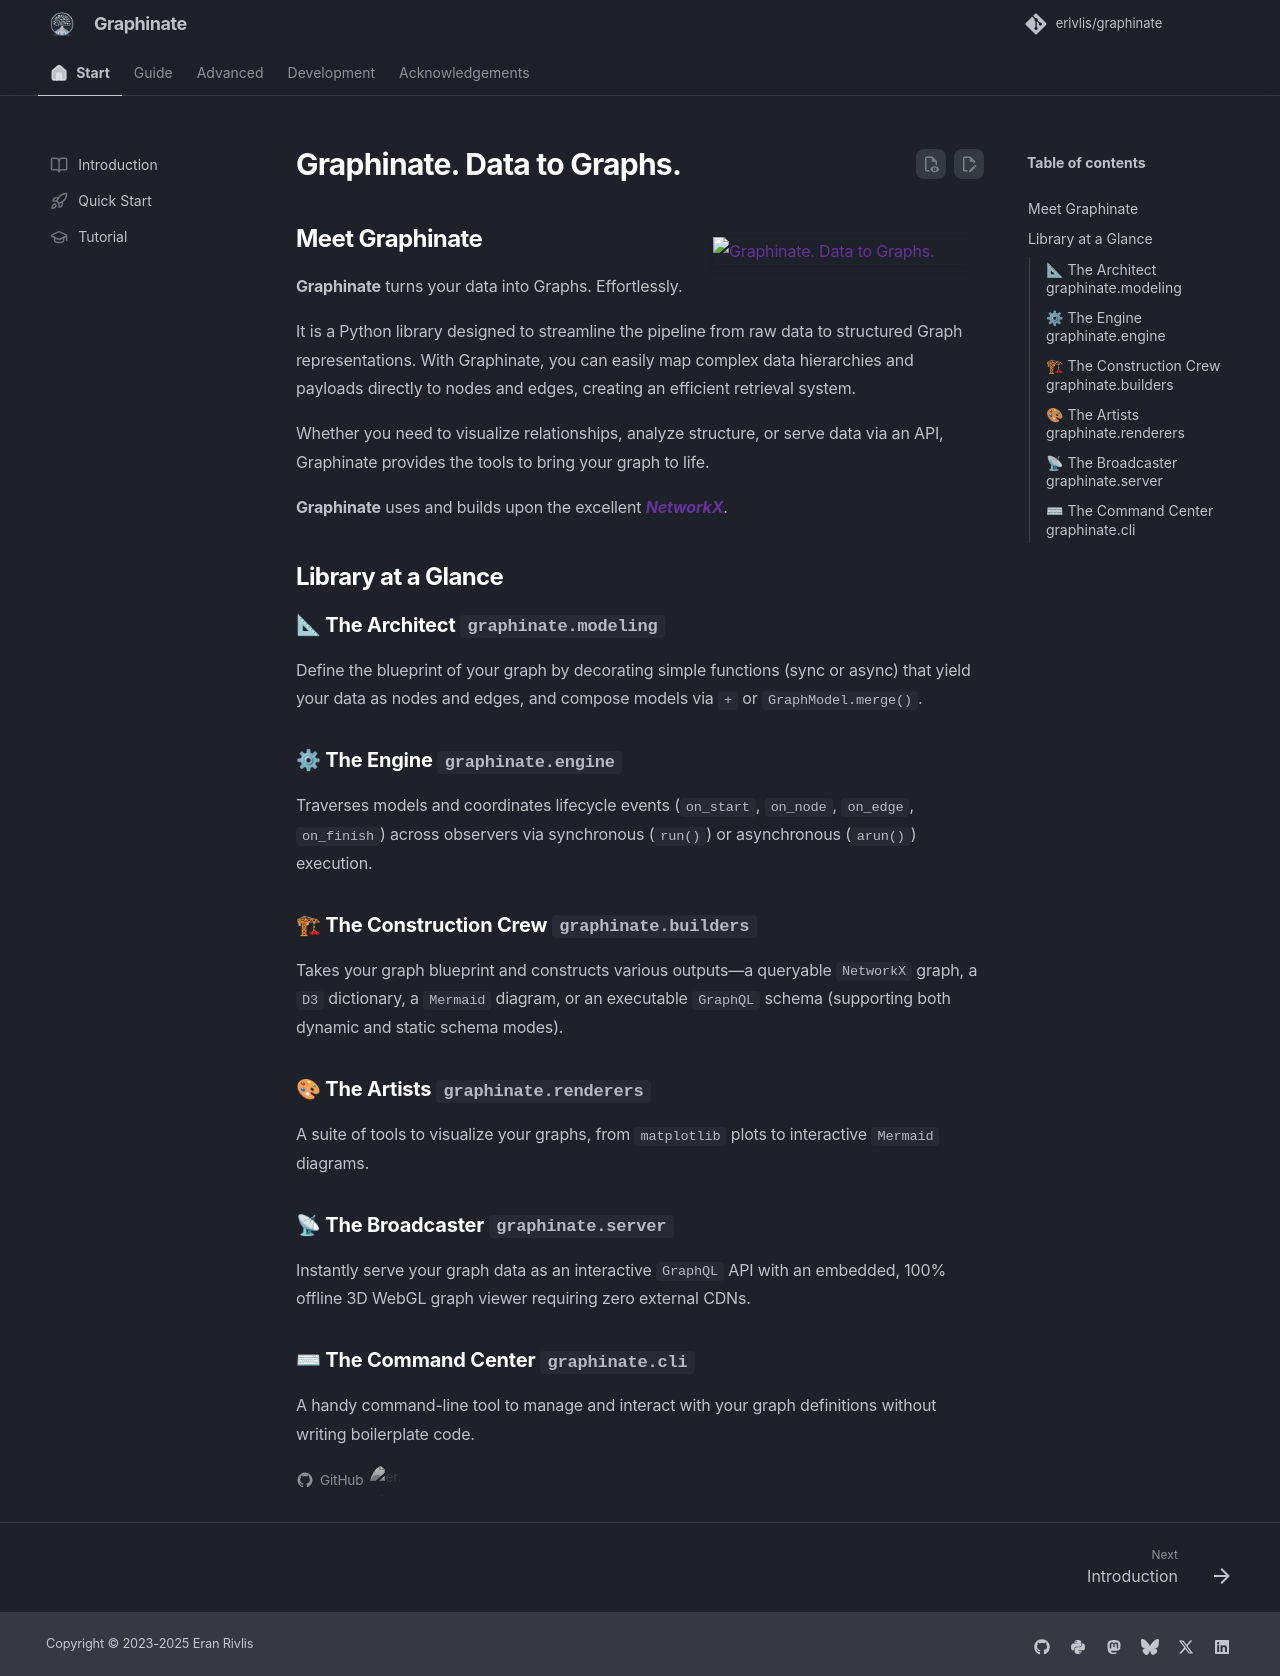

repository: erivlis/graphinate · page: index.html · generator: mkdocs

---
title: Home
icon: lucide/home
---
# Graphinate. Data to Graphs.

<img style="width: 256px; float: right; margin: 15px 15px 15px 15px; box-shadow: 0 4px 8px rgba(0,0,0,0.1);"
     src="https://github.com/erivlis/graphinate/assets/9897520/dae41f9f-69e5-4eb5-a488-87ce7f51fa32"
     loading="lazy"
     alt="Graphinate. Data to Graphs.">

## Meet Graphinate

**Graphinate** turns your data into Graphs. Effortlessly.

It is a Python library designed to streamline the pipeline from raw data to structured Graph representations. With Graphinate, you can easily map complex data hierarchies and payloads directly to nodes and edges, creating an efficient retrieval system.

Whether you need to visualize relationships, analyze structure, or serve data via an API, Graphinate provides the tools to bring your graph to life.

**Graphinate** uses and builds upon the excellent [**_NetworkX_**](https://networkx.org/).

## Library at a Glance

### 📐 The Architect `graphinate.modeling`
Define the blueprint of your graph by decorating simple functions (sync or async) that yield your data as nodes and edges, and compose models via `+` or `GraphModel.merge()`.

### ⚙ The Engine `graphinate.engine`
Traverses models and coordinates lifecycle events (`on_start`, `on_node`, `on_edge`, `on_finish`) across observers via synchronous (`run()`) or asynchronous (`arun()`) execution.

### 🏗 The Construction Crew `graphinate.builders`
Takes your graph blueprint and constructs various outputs—a queryable `NetworkX` graph, a `D3` dictionary, a `Mermaid` diagram, or an executable `GraphQL` schema (supporting both dynamic and static schema modes).

### 🎨 The Artists `graphinate.renderers`
A suite of tools to visualize your graphs, from `matplotlib` plots to interactive `Mermaid` diagrams.

### 📡 The Broadcaster `graphinate.server`
Instantly serve your graph data as an interactive `GraphQL` API with an embedded, 100% offline 3D WebGL graph viewer requiring zero external CDNs.

### ⌨ The Command Center `graphinate.cli`
A handy command-line tool to manage and interact with your graph definitions without writing boilerplate code.
